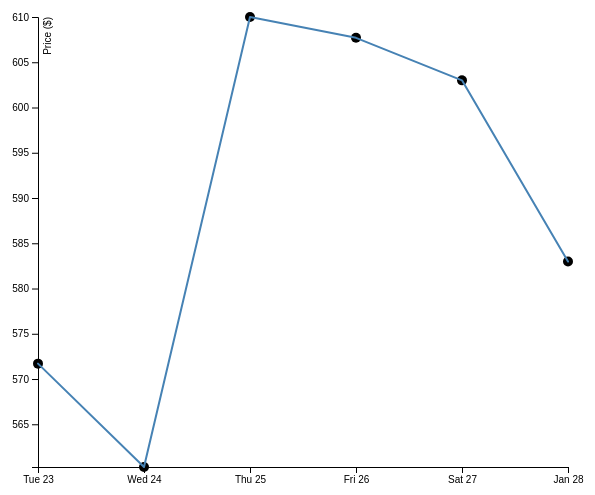
D3 v4 page, settled after 360 driven frames (6 s of simulated time); the page loaded 1 data file(s).


// ── js/q2.js
d3.csv('data/q2.csv', drawHist)

function drawHist (error, points) {
  const svg = d3.select('svg')
  const margin = { top: 20, right: 20, bottom: 30, left: 50 }
  const width = +svg.attr('width') - margin.left - margin.right
  const height = +svg.attr('height') - margin.top - margin.bottom
  const g = svg.append('g').attr('transform', 'translate(' + (margin.left + 75) + ',' + margin.top + ')')

  const parseTime = d3.timeParse('%a-%d')
  const x = d3.scaleTime()
    .domain(d3.extent(points, function (d) {
      return parseTime(d.day)
    }))
    .rangeRound([0, width - 200])

  const y = d3.scaleLinear()
    .domain(d3.extent(points, function (d) {
      return d.value
    }))
    .range([height, 0])

  const yAxis = d3.axisLeft(y).ticks(8)
  const xAxis = d3.axisBottom(x).ticks(6)

  d3.select('#wrapper')
    .selectAll('circle')
    .data(points)
    .enter()
    .append('circle')
    .attr('cx', function (d) {
      return x(parseTime(d.day))
    })
    .attr('cy', function (d) {
      return y(d.value)
    })
    .attr('r', 5)
    .attr('transform', 'translate(-175, -220)')

  svg.append('g')
    .attr('transform', 'translate(75, 30)')
    .call(yAxis)
    .append('text')
    .attr('fill', 'black')
    .attr('transform', 'rotate(-90)')
    .attr('y', 6)
    .attr('dy', '0.71em')
    .attr('text-anchor', 'end')
    .text('Price ($)')

  svg.append('g')
    .attr('transform', 'translate(75, ' + (height + 30) + ')')
    .call(xAxis)

  const lineGenerator = d3.line()
    .x(function (d) {
      return x(parseTime(d.day))
    })
    .y(function (d) {
      return y(d.value)
    })

  svg.append('path')
    .attr('fill', 'none')
    .attr('stroke', 'steelblue')
    .attr('stroke-width', 2)
    .attr('stroke-linejoin', 'round')
    .attr('stroke-linecap', 'round')
    .attr('d', lineGenerator(points))
    .attr('transform', 'translate(75, ' + 30 + ')')
}


### data: data/q2.csv
day, value
Mon-23, 571.7
Tue-24, 560.3
Wed-25, 610
Thu-26, 607.7
Fri-27, 603
Sat-28, 583